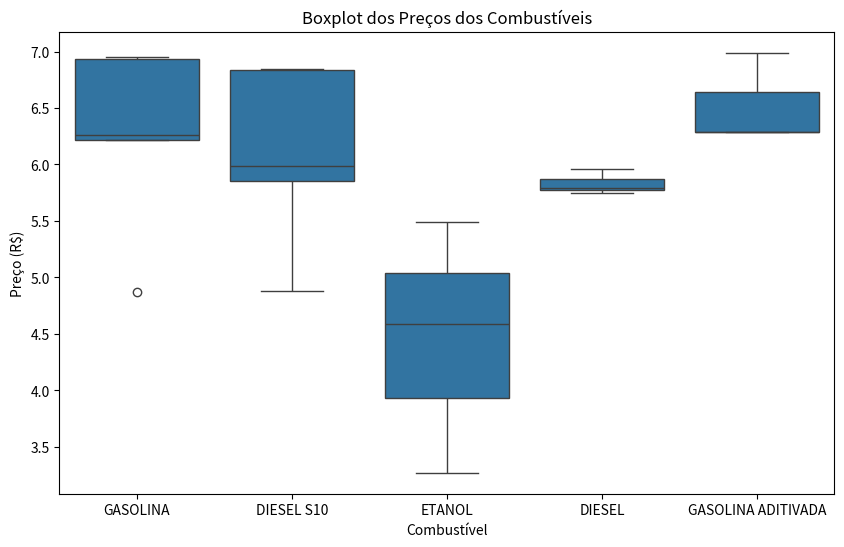

Python code for this plot:
import matplotlib.pyplot as plt
import seaborn as sns
import pandas as pd

# Criação dos dados
data = {
    'Combustível': ['GASOLINA']*5 + ['DIESEL S10']*5 + ['ETANOL']*3 + ['DIESEL']*3 + ['GASOLINA ADITIVADA']*3,
    'Preço': [4.87, 6.95, 6.93, 6.22, 6.26, 4.88, 6.85, 6.84, 5.85, 5.99, 3.27, 5.49, 4.59, 5.75, 5.79, 5.96, 6.29, 6.29, 6.99]
}

df = pd.DataFrame(data)

# Criação do boxplot
plt.figure(figsize=(10, 6))
sns.boxplot(x='Combustível', y='Preço', data=df)
plt.title('Boxplot dos Preços dos Combustíveis')
plt.xlabel('Combustível')
plt.ylabel('Preço (R$)')
plt.show()
